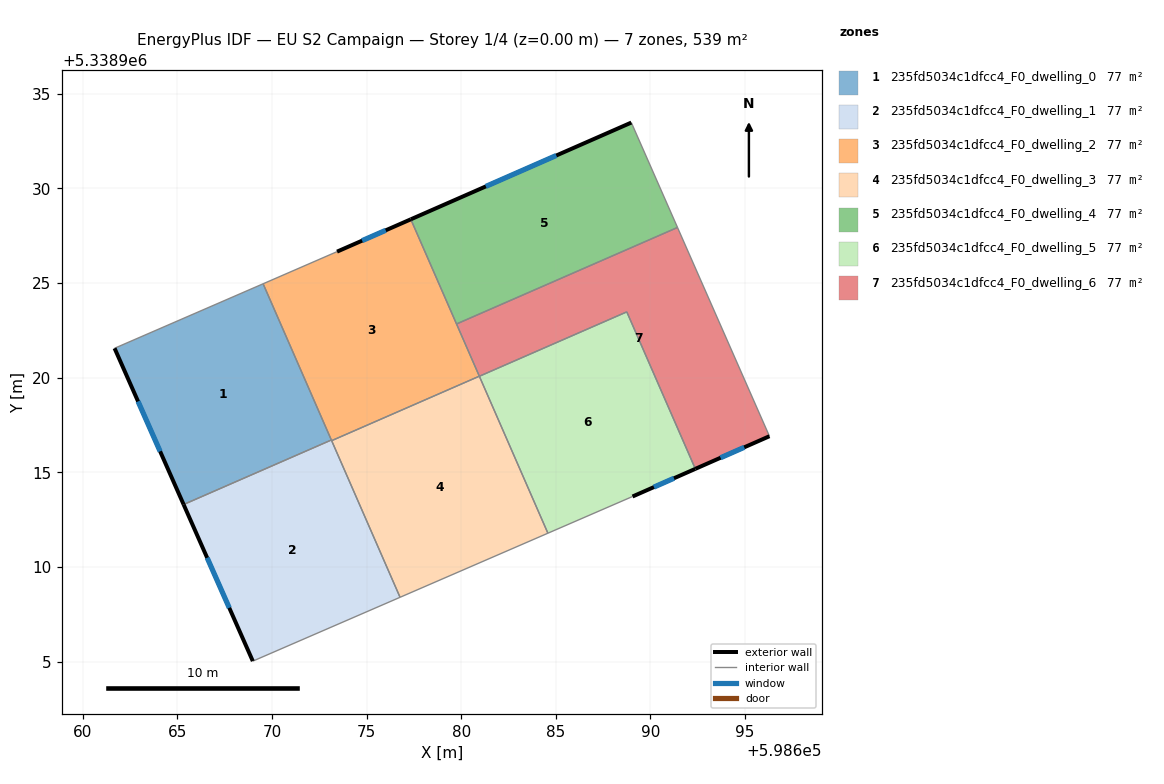
=== STOREY PLAN SPEC (per zone: floor XY polygon, exterior-wall plan segments, windows/doors) ===
zone 1: 235fd5034c1dfcc4_F0_dwelling_0  (77.0 m²)
  floor: (598669.53, 5338924.96) (598673.14, 5338916.71) (598665.33, 5338913.30) (598661.69, 5338921.55)
  exterior wall: (598661.69, 5338921.55) – (598665.33, 5338913.30)  [9.0 m]
    window: (598662.93, 5338918.74) – (598664.09, 5338916.11)  [2.8 m²]
  interior walls: 3
zone 2: 235fd5034c1dfcc4_F0_dwelling_1  (77.0 m²)
  floor: (598673.14, 5338916.71) (598676.77, 5338908.39) (598668.99, 5338905.02) (598665.33, 5338913.30)
  exterior wall: (598665.33, 5338913.30) – (598668.99, 5338905.02)  [9.0 m]
    window: (598666.58, 5338910.48) – (598667.75, 5338907.84)  [2.8 m²]
  interior walls: 4
zone 3: 235fd5034c1dfcc4_F0_dwelling_2  (77.0 m²)
  floor: (598677.34, 5338928.37) (598680.96, 5338920.08) (598673.16, 5338916.67) (598669.53, 5338924.96) (598673.44, 5338926.66)
  exterior wall: (598677.34, 5338928.37) – (598673.44, 5338926.66)  [4.3 m]
    window: (598676.01, 5338927.78) – (598674.77, 5338927.24)  [1.3 m²]
  interior walls: 6
zone 4: 235fd5034c1dfcc4_F0_dwelling_3  (77.0 m²)
  floor: (598680.96, 5338920.08) (598684.58, 5338911.78) (598676.77, 5338908.39) (598673.16, 5338916.67)
  interior walls: 4
zone 5: 235fd5034c1dfcc4_F0_dwelling_4  (77.0 m²)
  floor: (598688.99, 5338933.48) (598691.43, 5338927.93) (598679.75, 5338922.83) (598677.34, 5338928.37)
  exterior wall: (598688.99, 5338933.48) – (598677.34, 5338928.37)  [12.7 m]
    window: (598685.02, 5338931.74) – (598681.30, 5338930.10)  [3.9 m²]
  interior walls: 3
zone 6: 235fd5034c1dfcc4_F0_dwelling_5  (77.0 m²)
  floor: (598688.75, 5338923.47) (598692.37, 5338915.18) (598689.05, 5338913.72) (598684.58, 5338911.78) (598680.96, 5338920.07)
  exterior wall: (598689.05, 5338913.72) – (598692.37, 5338915.18)  [3.6 m]
    window: (598690.18, 5338914.22) – (598691.24, 5338914.68)  [1.1 m²]
  interior walls: 4
zone 7: 235fd5034c1dfcc4_F0_dwelling_6  (77.0 m²)
  floor: (598691.43, 5338927.93) (598696.29, 5338916.91) (598692.37, 5338915.18) (598688.75, 5338923.47) (598680.96, 5338920.07) (598679.75, 5338922.83)
  exterior wall: (598692.37, 5338915.18) – (598696.29, 5338916.91)  [4.3 m]
    window: (598693.70, 5338915.77) – (598694.95, 5338916.32)  [1.3 m²]
  interior walls: 5

=== DERIVED (storey summary) ===
Building: EU S2 Campaign
Storey: 1 of 4  (floor level z = 0.00 m)
Storey gross floor area: 538.8 m²
Zones on this storey: 7
  - 235fd5034c1dfcc4_F0_dwelling_0: floor 77.0 m²; exterior wall 9.0 m (27.1 m²); 1 window(s) 2.8 m²; WWR 10.2%
  - 235fd5034c1dfcc4_F0_dwelling_1: floor 77.0 m²; exterior wall 9.0 m (27.1 m²); 1 window(s) 2.8 m²; WWR 10.2%
  - 235fd5034c1dfcc4_F0_dwelling_2: floor 77.0 m²; exterior wall 4.3 m (12.8 m²); 1 window(s) 1.3 m²; WWR 10.2%
  - 235fd5034c1dfcc4_F0_dwelling_3: floor 77.0 m²
  - 235fd5034c1dfcc4_F0_dwelling_4: floor 77.0 m²; exterior wall 12.7 m (38.2 m²); 1 window(s) 3.9 m²; WWR 10.2%
  - 235fd5034c1dfcc4_F0_dwelling_5: floor 77.0 m²; exterior wall 3.6 m (10.9 m²); 1 window(s) 1.1 m²; WWR 10.2%
  - 235fd5034c1dfcc4_F0_dwelling_6: floor 77.0 m²; exterior wall 4.3 m (12.8 m²); 1 window(s) 1.3 m²; WWR 10.2%
Zone adjacency (shared interzone walls):
  - 235fd5034c1dfcc4_F0_dwelling_0 ↔ 235fd5034c1dfcc4_F0_dwelling_1
  - 235fd5034c1dfcc4_F0_dwelling_0 ↔ 235fd5034c1dfcc4_F0_dwelling_2
  - 235fd5034c1dfcc4_F0_dwelling_1 ↔ 235fd5034c1dfcc4_F0_dwelling_2
  - 235fd5034c1dfcc4_F0_dwelling_1 ↔ 235fd5034c1dfcc4_F0_dwelling_3
  - 235fd5034c1dfcc4_F0_dwelling_2 ↔ 235fd5034c1dfcc4_F0_dwelling_3
  - 235fd5034c1dfcc4_F0_dwelling_2 ↔ 235fd5034c1dfcc4_F0_dwelling_4
  - 235fd5034c1dfcc4_F0_dwelling_2 ↔ 235fd5034c1dfcc4_F0_dwelling_6
  - 235fd5034c1dfcc4_F0_dwelling_3 ↔ 235fd5034c1dfcc4_F0_dwelling_5
  - 235fd5034c1dfcc4_F0_dwelling_4 ↔ 235fd5034c1dfcc4_F0_dwelling_6
  - 235fd5034c1dfcc4_F0_dwelling_5 ↔ 235fd5034c1dfcc4_F0_dwelling_6